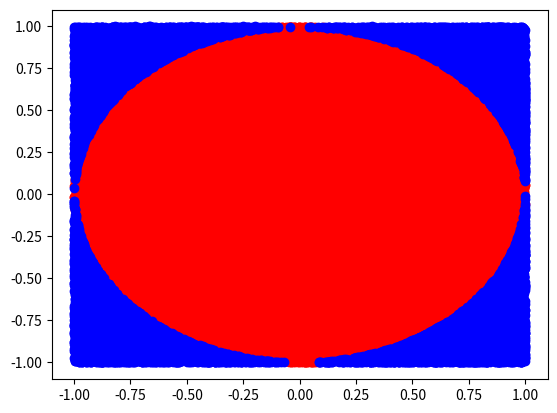

Write Python code to recreate this figure.

import random
import math
import matplotlib.pyplot as plt

def piapprox(n):
    insidex = []
    insidey = []
    outsidex = []
    outsidey = []
    circlepoints = 0
    for _ in range(n):
        rand_x = random.uniform(-1, 1)
        rand_y = random.uniform(-1, 1)
        if rand_x**2 + rand_y**2 <= 1:
            insidex.append(rand_x)
            insidey.append(rand_y)
            circlepoints += 1
        else: 
            outsidex.append(rand_x)
            outsidey.append(rand_y)

    piresult = 4 * circlepoints / n

    plt.scatter(insidex, insidey, color = 'red')
    plt.scatter(outsidex, outsidey, color = 'blue')
    plt.show()
    
    return piresult
    
for n in [1000, 10000, 100000]:
    print(f"Final Estimation of Pi= {piapprox(n)}")
    print(f'Actual value of pi:{math.pi}')


# # Total Random numbers generated= possible x
# # values* possible y values

    # Randomly generated x and y values from a
    # uniform distribution
    # Range of x and y values is -1 to 1

 
    # Distance between (x, y) from the origin


 
    # Checking if (x, y) lies inside the circle
 
    # Estimating value of pi,
    # pi= 4*(no. of points generated inside the
    # circle)/ (no. of points generated inside the square)

 
##    print(rand_x, rand_y, circle_points, square_points, "-", pi)
# print("\n")


def hypersphere(n, d): 
    spherepoints = 0

    for _ in range(n):
        lst = [random.uniform(-1,1) for _ in range(d)]
        points = list(map(lambda x : x**2, lst))
        summa = sum(x for x in points)
        if summa <= 1:
            spherepoints += 1
    
    volume = (spherepoints/n) * (2**d)
    return volume


def exact_hypersphere(n, d):
    r = 1
    Vd = (math.pi**(d/2)) / math.gamma((d/2)+1)*r**d
    return Vd

print(hypersphere(100000, 2))
print(exact_hypersphere(100000, 2))
print(hypersphere(100000, 11))
print(exact_hypersphere(100000, 11))

    
'list comprehension map lambda '

'skapa lista med random nummer mha list comp' 
'kolla villkoret, anävnd nån/ngra  nmetod'
'map applicera lambda funktionen på varje x' 
'sen summera '
'kolla om <= 1'
'isåfall plussa +1'

    
